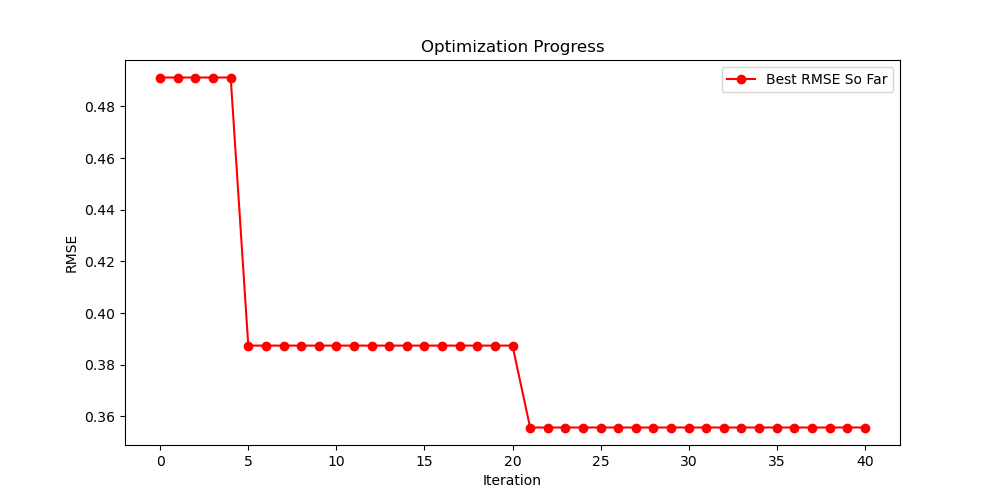

Data behind this chart, as committed beside it:
Rank, RMSE, Length, Model Equation
1, 0.3557, 37, add(div(sub(sub(sub(sub(sub(Ce, div(div(…
2, 0.3681, 35, add(div(sub(sub(sub(sub(sub(Ce, 0.662), …
3, 0.3686, 32, add(div(sub(sub(sub(Ce, div(sub(Sm, Gd),…
4, 0.3766, 65, add(div(sub(sub(sub(sub(Ce, div(div(add(…
5, 0.3788, 29, add(div(sub(sub(sub(IE, div(div(Nd, Ce),…
6, 0.3821, 41, add(div(sub(sub(5.041, sub(E, sub(IE, su…
7, 0.3821, 41, add(div(sub(sub(5.041, sub(LAS, sub(IE, …
8, 0.3821, 41, add(div(sub(sub(5.041, sub(LAS, sub(IE, …
9, 0.3874, 29, add(div(sub(sub(sub(Ce, div(div(Nd, Ce),…
10, 0.3874, 29, add(div(sub(sub(sub(Ce, div(div(Nd, Ce),…
11, 0.3896, 30, add(div(sub(sub(sub(Ce, div(div(Nd, Ce),…
12, 0.3896, 30, add(div(sub(sub(sub(Ce, div(div(Nd, Ce),…
13, 0.3897, 29, add(div(sub(sub(sub(Ce, div(sub(Ce, Nd),…
14, 0.3922, 29, add(div(sub(sub(sub(Ce, div(sub(Ce, Nd),…
15, 0.3922, 29, add(div(sub(sub(sub(Ce, div(sub(Ce, Nd),…
16, 0.3922, 29, add(div(sub(sub(sub(Ce, div(sub(Ce, Nd),…
17, 0.3932, 33, add(div(sub(sub(sub(sub(Ce, div(div(7.36…
18, 0.3958, 45, add(div(sub(sub(sub(Ce, div(sub(Pr, Gd),…
19, 0.3960, 37, add(div(sub(sub(Ce, div(sub(mul(div(Pr, …
20, 0.3962, 33, add(div(sub(sub(sub(sub(Ce, div(div(7.36…
21, 0.3997, 31, add(div(sub(sub(sub(Ce, div(sub(R, Gd), …
22, 0.3997, 31, add(div(sub(sub(sub(Ce, div(sub(R, Gd), …
23, 0.4011, 25, add(div(sub(sub(Ce, div(div(Nd, Ce), sub…
24, 0.4012, 46, add(div(add(add(add(Ce, div(sub(Sm, Gd),…
25, 0.4012, 46, add(div(add(add(add(Ce, div(sub(Sm, Gd),…
26, 0.4012, 46, add(div(add(add(add(Ce, div(sub(Sm, Gd),…
27, 0.4012, 46, add(div(add(add(add(Ce, div(sub(Sm, Gd),…
28, 0.4013, 33, add(div(sub(sub(sub(Ce, div(sub(R, Gd), …
29, 0.4023, 57, add(div(sub(sub(sub(Ce, div(div(add(div(…
30, 0.4023, 57, add(div(sub(sub(sub(Ce, div(div(add(div(…
31, 0.4023, 57, add(div(sub(sub(sub(Ce, div(div(add(div(…
32, 0.4023, 57, add(div(sub(sub(sub(Ce, div(div(add(div(…
33, 0.4023, 57, add(div(sub(sub(sub(Ce, div(div(add(div(…
34, 0.4027, 33, add(div(sub(sub(sub(Ce, div(sub(Ce, Nd),…
35, 0.4027, 33, add(div(sub(sub(sub(Ce, div(sub(Ce, Nd),…
36, 0.4027, 33, add(div(sub(sub(sub(Ce, div(sub(Ce, Nd),…
37, 0.4047, 41, add(div(sub(sub(sub(IE, div(sub(add(sub(…
38, 0.4060, 33, add(div(sub(sub(4.983, sub(LAS, add(Ce, …
39, 0.4060, 29, add(div(sub(sub(sub(Ce, div(sub(Ce, LAS)…
40, 0.4063, 25, add(div(sub(sub(Ce, div(sub(Ce, Nd), sub…
41, 0.4158, 29, add(div(sub(sub(sub(Ce, div(sub(Ce, LAS)…
42, 0.4181, 29, add(div(sub(sub(sub(Ce, div(sub(Sm, M), …
43, 0.4181, 29, add(div(sub(sub(sub(Ce, div(sub(Ce, Nd),…
44, 0.4181, 29, add(div(sub(sub(sub(Ce, div(sub(Ce, Nd),…
45, 0.4181, 29, add(div(sub(sub(sub(Ce, div(sub(Ce, Nd),…
46, 0.4181, 29, add(div(sub(sub(sub(Ce, div(sub(Ce, Nd),…
47, 0.4181, 29, add(div(sub(sub(sub(Ce, div(sub(Ce, Nd),…
48, 0.4181, 29, add(div(sub(sub(sub(Ce, div(sub(Ce, Nd),…
49, 0.4181, 29, add(div(sub(sub(sub(Ce, div(sub(Ce, Nd),…
50, 0.4181, 29, add(div(sub(sub(sub(Ce, div(sub(R, M), s…
51, 0.4181, 29, add(div(sub(sub(sub(Ce, div(sub(Ce, Nd),…
52, 0.4181, 29, add(div(sub(sub(sub(Ce, div(sub(Ce, Nd),…
53, 0.4181, 29, add(div(sub(sub(sub(Ce, div(sub(Ce, Nd),…
54, 0.4181, 26, add(div(sub(sub(Ce, div(sub(add(add(Sm, …
55, 0.4181, 26, add(div(sub(sub(Ce, div(sub(add(add(Sm, …
56, 0.4181, 26, add(div(sub(sub(Ce, div(sub(add(add(Sm, …
57, 0.4181, 26, add(div(sub(sub(Ce, div(sub(add(add(Sm, …
58, 0.4181, 26, add(div(sub(sub(Ce, div(sub(add(add(Sm, …
59, 0.4181, 26, add(div(sub(sub(Ce, div(sub(add(add(Sm, …
60, 0.4188, 30, add(div(sub(sub(sub(Ce, div(sub(6.633, G…
... 1,140 more rows
